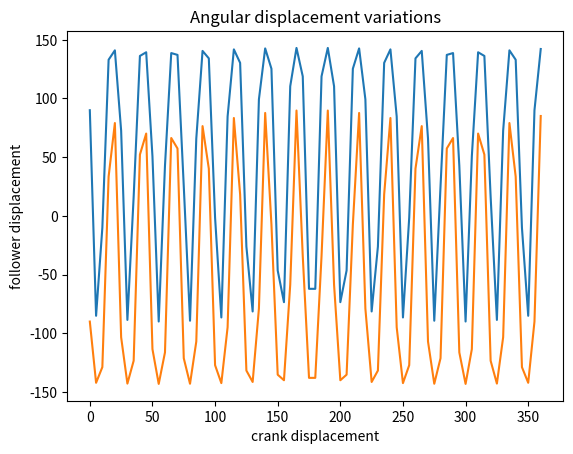

The script that saved this image:
import matplotlib.pyplot as plt
import math
import cmath

# d1 = int(input("Enter length of frame : "))
# d2 = int(input("Enter length of coupler : "))
# d3 = int(input("Enter length of crank : "))
# d4 = int(input("Enter length of follower : "))
d1, d2, d3, d4 = 205, 200, 50, 150

list1 = [d1, d2, d3, d4]
list1.sort()
s, l, p, q = list1[0], list1[3], list1[1], list1[2]

# if (s+l) <= (p+q):
#     if d1 == d2 and d3 == d4:
#         print("Parallel-crank mechanism")
#     elif d1 == list1[0]:
#         print("Drag-link mechanism")
#     elif d3 == list1[0] or d4 == list1[0]:
#         print("Crank-rocker mechanism")
# elif (s+l) > (p+q):
#     print("Double-rocker mechanism")
# else:
#     print("Rocker-crank mechanism")

def main():
    d1, d2, d3, d4 = 205, 200, 50, 150
    if (s+l) <= (p+q) and (d3 == list1[0] or d4 == list1[0]):
        # crank_velocity = int(input("Enter angular velocity of the crank: "))
        # crank_acceleration = int(input("Enter angular acceleration of the crank: "))

        # vector loop equation method
        # the four bar linkage is on an x-y frame with the frame on the x-axis and the crank on the y-axis
        # frame angle is therefore zero
        # d3*cos(crank_angle) + d2*cos(coupler_angle) - d4*(follower_angle) - d1 = 0
        # d3*sin(crank_angle) + d2*sin(coupler_angle) - d4*sin(follower_angle) = 0
        crank_angle = []
        follower_angle = []
        follower_angle2 = []
        coupler_angle = []
        for angle in range(0, 365, 5):
            crank_angle.append(angle)
            
            k1 = d1/d3
            k2 = d1/d4
            k3 = ((d3**2) - (d2**2) + (d1**2) + (d4**4)) / (2*d2*d4)
            A = (1 - k2)*(math.cos(angle)) - k1 + k3
            B = -2*math.sin(angle)
            C = k1 - (1 + k2)*math.cos(angle) - k3

            #calculating follower angles
            follower_angle.append(math.degrees(2 * (math.atan((-B + math.sqrt(B**2 - 4*A*C) / (2*A))))))
            follower_angle2.append(math.degrees(2 * (math.atan((-B - math.sqrt(B**2 - 4*A*C) / (2*A))))))
            
            for ang in follower_angle:
                for ang2 in crank_angle:
                #calculating coupler angle
                    coupler_angle.append(math.degrees(math.asin((d4*math.sin(ang) - d3*math.sin(ang2)) / d2)))
                #print(coupler_angle)

        plt.title("Angular displacement variations")
        plt.xlabel("crank displacement")
        plt.ylabel("follower displacement")
        plt.plot(crank_angle, follower_angle)
        plt.plot(crank_angle, follower_angle2)

        # plt.plot(crank_angle, coupler_angle)

        plt.show()
        
if __name__ == "__main__":
    main()
